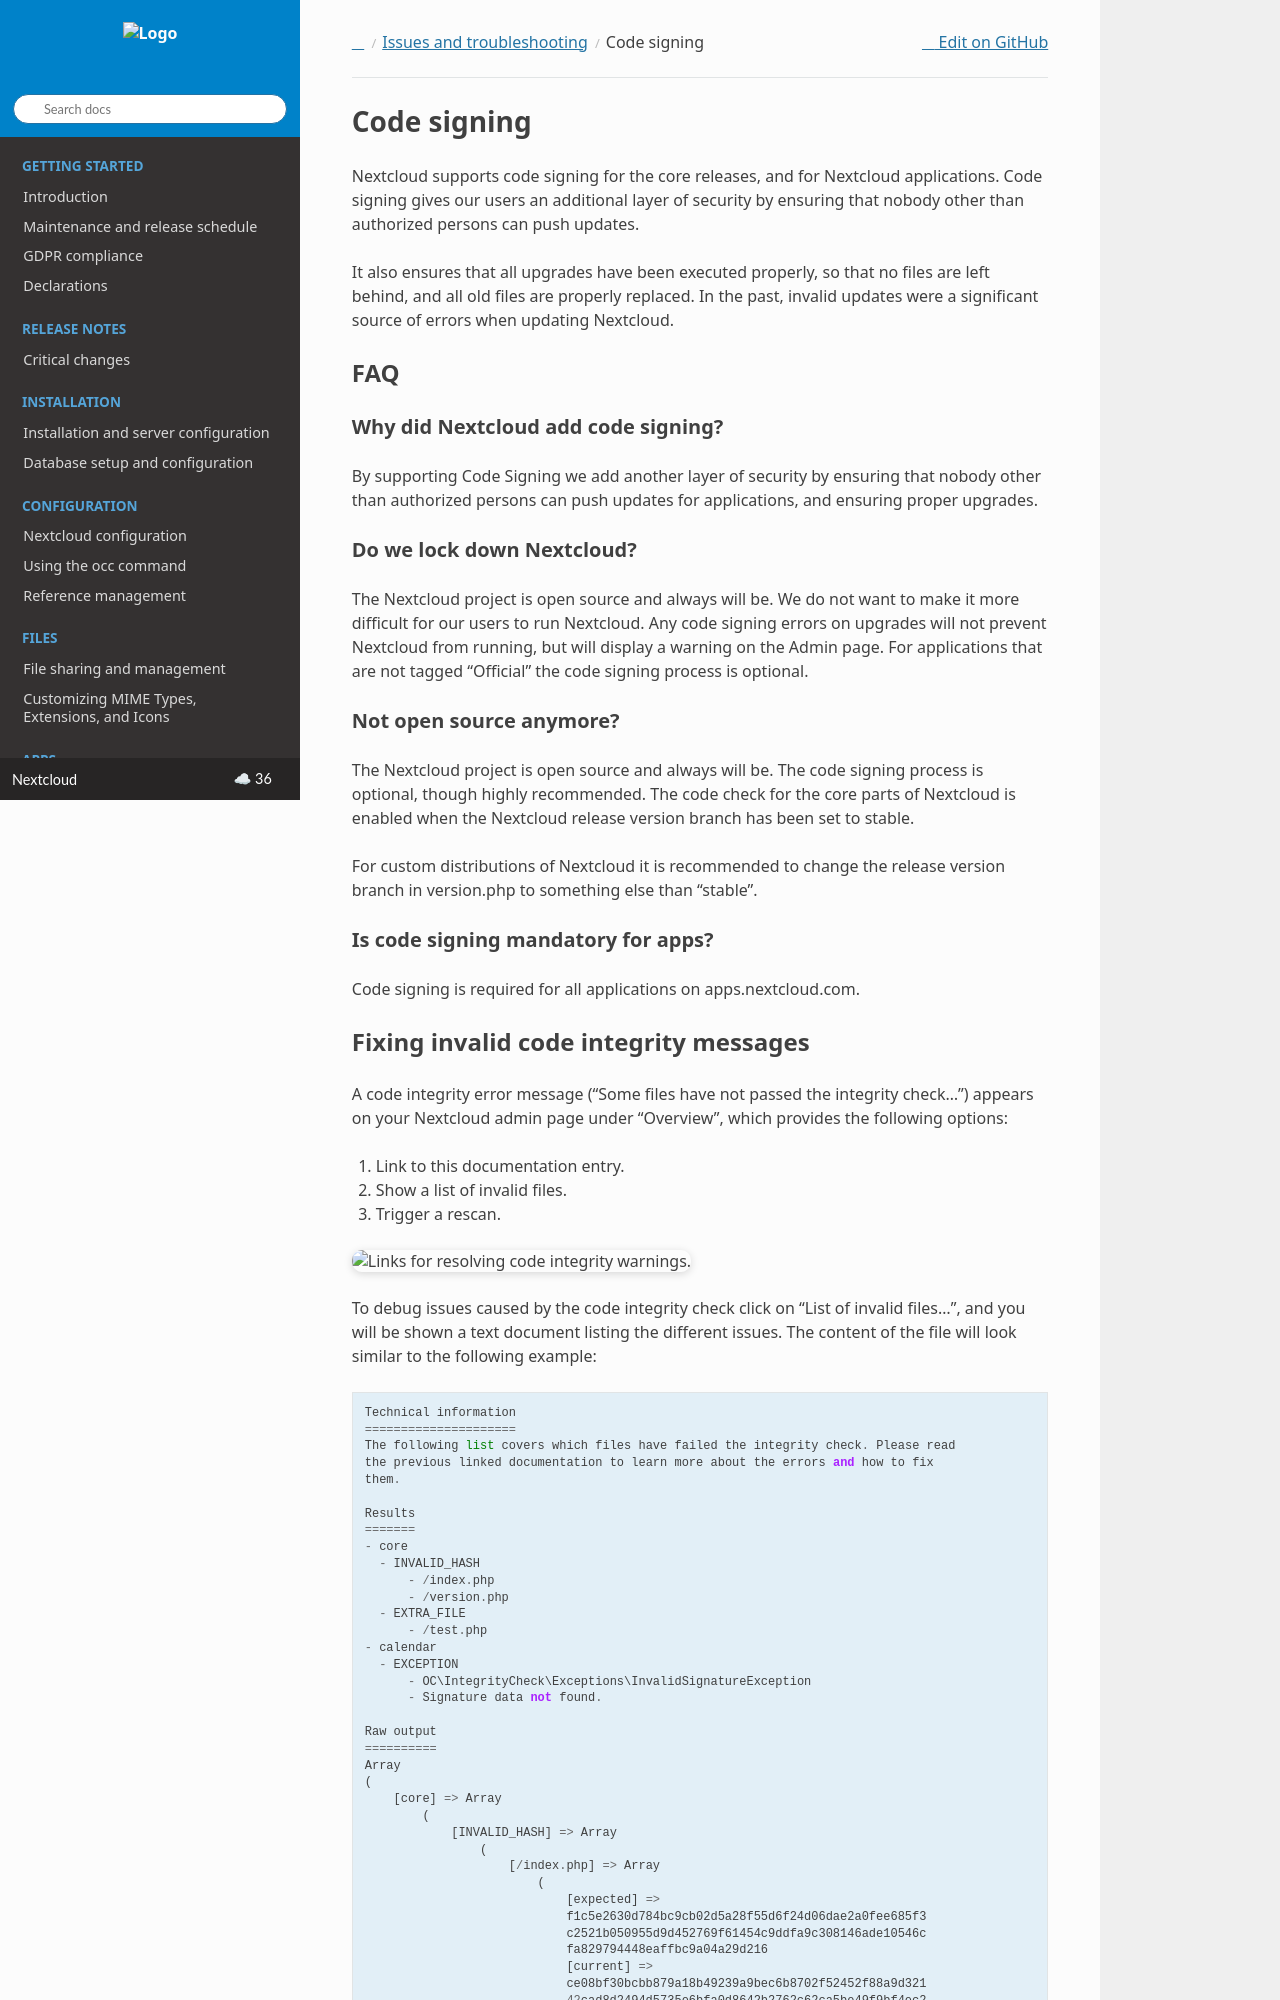

repository: nextcloud/documentation · page: server/latest/admin_manual/issues/code_signing.html · generator: sphinx

============
Code signing
============

.. sectionauthor:: Lukas Reschke <lukas@nextcloud.com>
.. _code_signing_label:

Nextcloud supports code signing for the core releases, and for Nextcloud
applications. Code signing gives our users an additional layer of security by
ensuring that nobody other than authorized persons can push updates.

It also ensures that all upgrades have been executed properly, so that no files
are left behind, and all old files are properly replaced. In the past, invalid
updates were a significant source of errors when updating Nextcloud.

FAQ
---

Why did Nextcloud add code signing?
^^^^^^^^^^^^^^^^^^^^^^^^^^^^^^^^^^^

By supporting Code Signing we add another layer of security by ensuring that
nobody other than authorized persons can push updates for applications, and
ensuring proper upgrades.

Do we lock down Nextcloud?
^^^^^^^^^^^^^^^^^^^^^^^^^^

The Nextcloud project is open source and always will be. We do not want to
make it more difficult for our users to run Nextcloud. Any code signing errors on
upgrades will not prevent Nextcloud from running, but will display a warning on
the Admin page. For applications that are not tagged "Official" the code signing
process is optional.

Not open source anymore?
^^^^^^^^^^^^^^^^^^^^^^^^

The Nextcloud project is open source and always will be. The code signing
process is optional, though highly recommended. The code check for the
core parts of Nextcloud is enabled when the Nextcloud release version branch has
been set to stable.

For custom distributions of Nextcloud it is recommended to change the release
version branch in version.php to something else than "stable".

Is code signing mandatory for apps?
^^^^^^^^^^^^^^^^^^^^^^^^^^^^^^^^^^^

Code signing is required for all applications on apps.nextcloud.com.

.. _code_signing_fix_warning_label:
